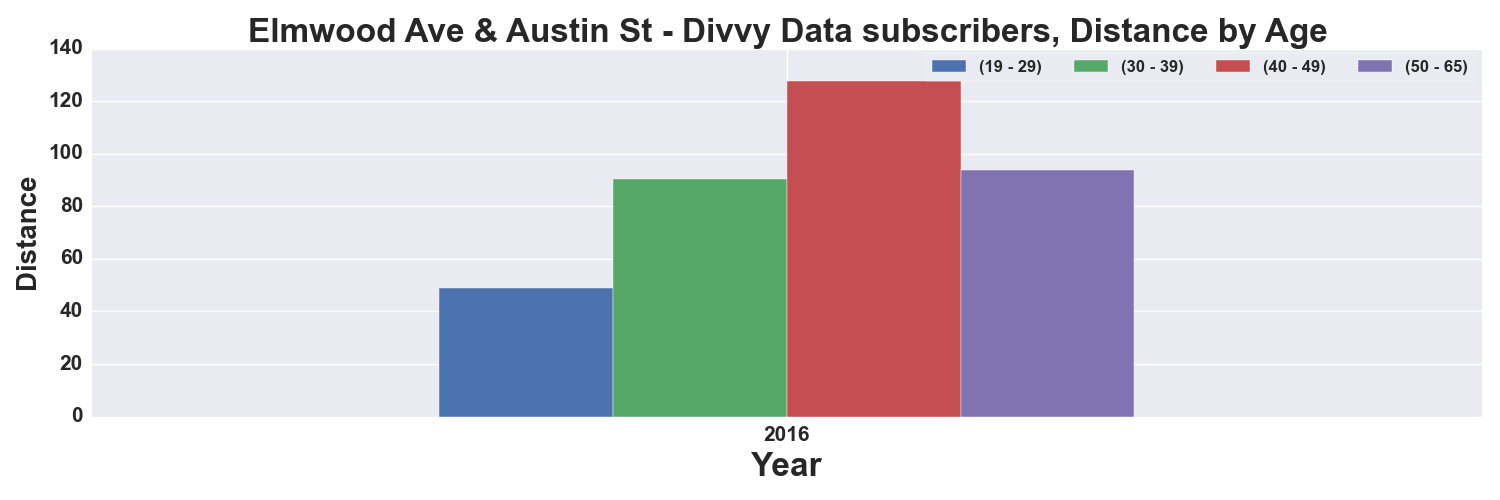

Source data for this figure (header and first rows):
, START TIME YEAR, DISTANCE_Miles, DISTANCE_Miles, DISTANCE_Miles, DISTANCE_Miles
AGE_GROUP, , 19 - 29, 30 - 39, 40 - 49, 50 - 65
0, 2016, 48.86, 90.59, 127.7, 93.93
